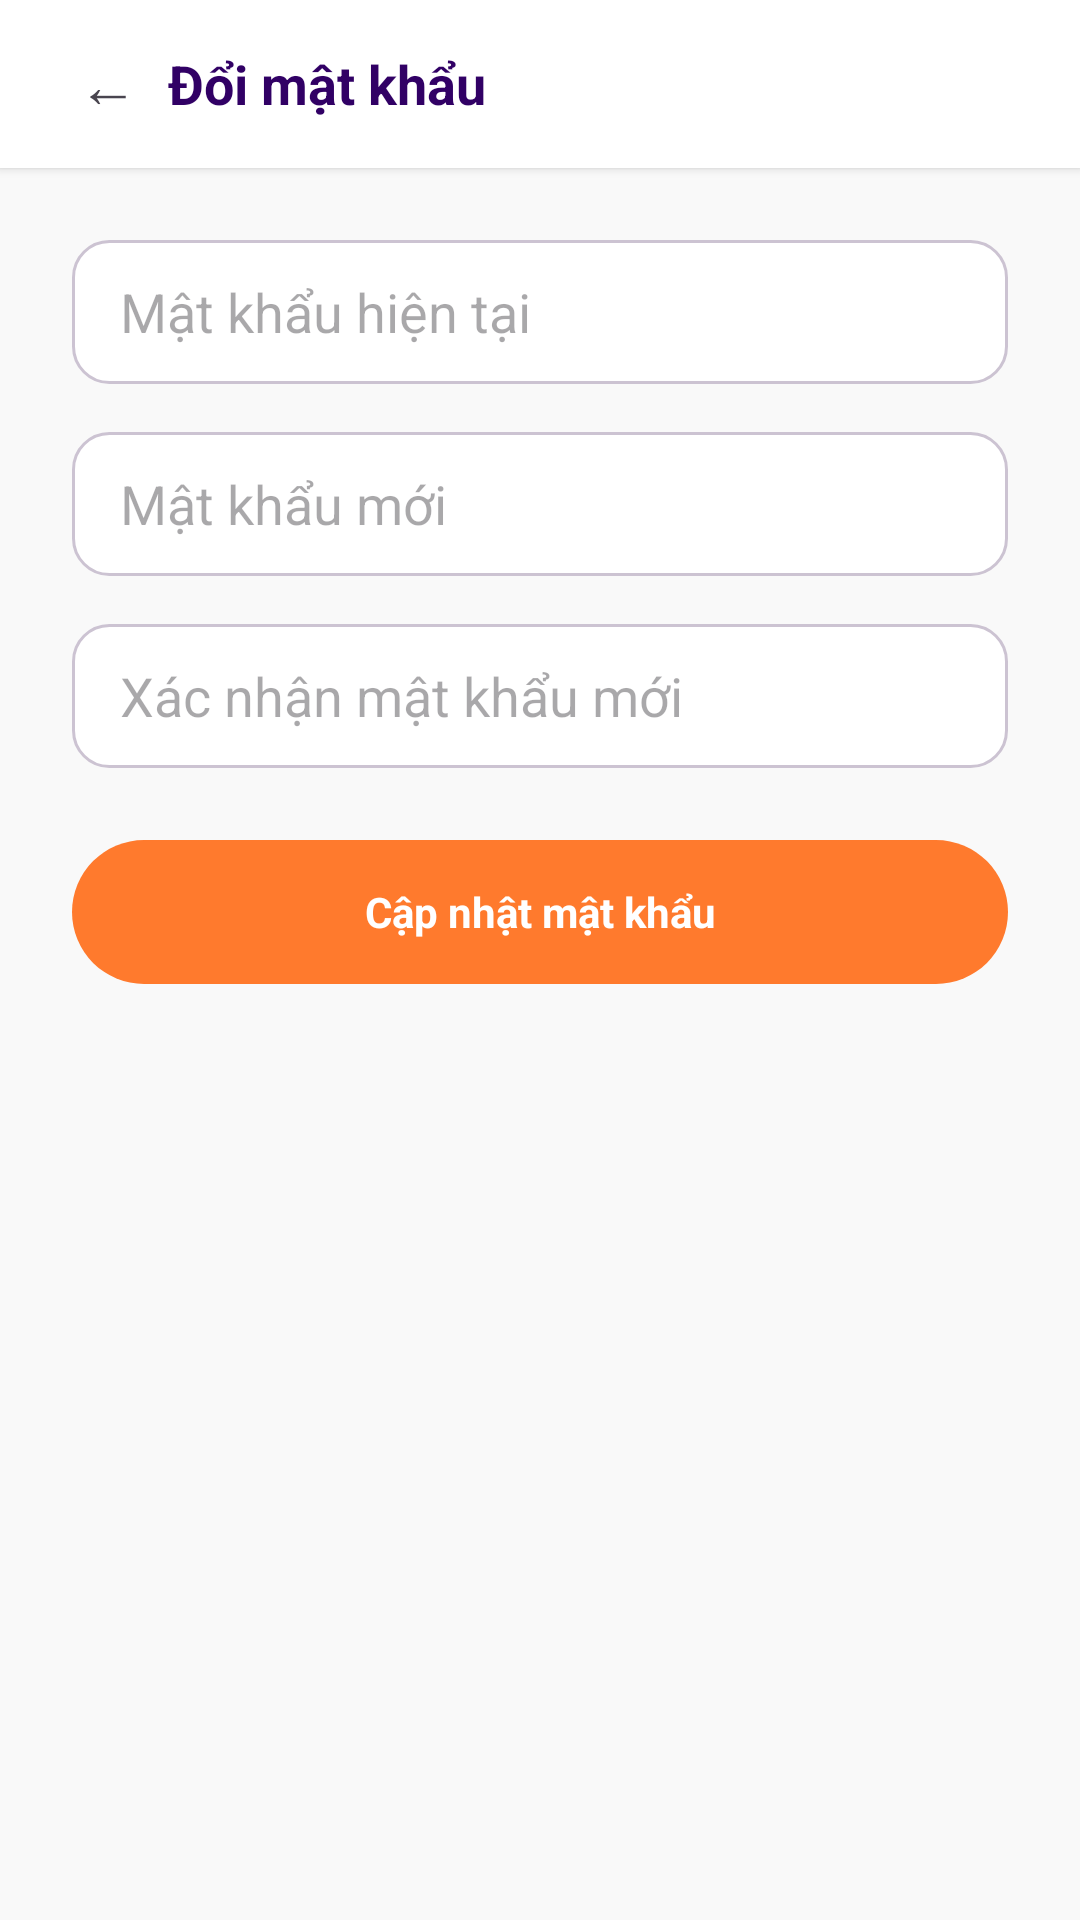

Layout XML and referenced resources for this Android screen:
<!-- AndroidManifest.xml: application theme Theme.QuanLyCuaHangThoiTrang -->
<!-- res/layout/activity_change_password.xml -->
<?xml version="1.0" encoding="utf-8"?>
<LinearLayout xmlns:android="http://schemas.android.com/apk/res/android"
    android:layout_width="match_parent"
    android:layout_height="match_parent"
    android:background="@color/background_light"
    android:orientation="vertical">

    <LinearLayout
        android:layout_width="match_parent"
        android:layout_height="56dp"
        android:background="@color/surface_white"
        android:elevation="2dp"
        android:gravity="center_vertical"
        android:paddingHorizontal="16dp">
        <TextView
            android:id="@+id/btnBack"
            android:layout_width="40dp"
            android:layout_height="40dp"
            android:gravity="center"
            android:text="←"
            android:textSize="20sp" />
        <TextView
            android:layout_width="wrap_content"
            android:layout_height="wrap_content"
            android:text="Đổi mật khẩu"
            android:textColor="@color/primary_purple"
            android:textSize="18sp"
            android:textStyle="bold" />
    </LinearLayout>

    <LinearLayout
        android:layout_width="match_parent"
        android:layout_height="wrap_content"
        android:orientation="vertical"
        android:padding="24dp">

        <EditText
            android:id="@+id/edtCurrentPassword"
            android:layout_width="match_parent"
            android:layout_height="48dp"
            android:layout_marginBottom="16dp"
            android:background="@drawable/bg_input"
            android:hint="Mật khẩu hiện tại"
            android:inputType="textPassword"
            android:paddingHorizontal="16dp" />

        <EditText
            android:id="@+id/edtNewPassword"
            android:layout_width="match_parent"
            android:layout_height="48dp"
            android:layout_marginBottom="16dp"
            android:background="@drawable/bg_input"
            android:hint="Mật khẩu mới"
            android:inputType="textPassword"
            android:paddingHorizontal="16dp" />

        <EditText
            android:id="@+id/edtConfirmPassword"
            android:layout_width="match_parent"
            android:layout_height="48dp"
            android:layout_marginBottom="24dp"
            android:background="@drawable/bg_input"
            android:hint="Xác nhận mật khẩu mới"
            android:inputType="textPassword"
            android:paddingHorizontal="16dp" />

        <TextView
            android:id="@+id/btnUpdate"
            android:layout_width="match_parent"
            android:layout_height="48dp"
            android:background="@drawable/bg_button_orange"
            android:gravity="center"
            android:text="Cập nhật mật khẩu"
            android:textColor="@color/white"
            android:textStyle="bold" />

    </LinearLayout>
</LinearLayout>
<!-- resources referenced by this layout -->
<resources>
  <color name="background_light">#F9F9F9</color>
  <color name="primary_purple">#310065</color>
  <color name="surface_white">#FFFFFF</color>
  <color name="white">#FFFFFFFF</color>
  <!-- drawable bg_button_orange (drawable) -->
  <?xml version="1.0" encoding="utf-8"?>
  <shape xmlns:android="http://schemas.android.com/apk/res/android"
      android:shape="rectangle">
      <solid android:color="@color/accent_orange" />
      <corners android:radius="24dp" />
  </shape>
  <!-- drawable bg_input (drawable) -->
  <?xml version="1.0" encoding="utf-8"?>
  <shape xmlns:android="http://schemas.android.com/apk/res/android"
      android:shape="rectangle">
      <solid android:color="@color/surface_white" />
      <corners android:radius="12dp" />
      <stroke
          android:width="1dp"
          android:color="@color/border_gray" />
  </shape>
  <style name="Theme.QuanLyCuaHangThoiTrang" parent="Base.Theme.QuanLyCuaHangThoiTrang" />
  <color name="accent_orange">#FF7A2D</color>
  <color name="border_gray">#CCC3D2</color>
  <style name="Base.Theme.QuanLyCuaHangThoiTrang" parent="Theme.Material3.Light.NoActionBar">
          <item name="colorPrimary">@color/primary_purple</item>
          <item name="colorPrimaryContainer">@color/primary_container</item>
          <item name="colorOnPrimary">@color/white</item>
          <item name="colorSecondary">@color/secondary</item>
          <item name="colorSecondaryContainer">@color/secondary_container</item>
          <item name="colorTertiary">@color/accent_orange</item>
          <item name="colorTertiaryContainer">@color/accent_orange_light</item>
          <item name="colorError">@color/error_red</item>
          <item name="colorErrorContainer">@color/error_container</item>
          <item name="colorSurface">@color/surface_white</item>
          <item name="colorSurfaceVariant">@color/surface_container_highest</item>
          <item name="colorOnSurface">@color/text_primary</item>
          <item name="colorOnSurfaceVariant">@color/text_secondary</item>
          <item name="colorOutline">@color/outline</item>
          <item name="colorOutlineVariant">@color/border_gray</item>
          <item name="android:colorBackground">@color/background_light</item>
          <item name="android:statusBarColor">@color/primary_dark</item>
          <item name="android:navigationBarColor">@color/surface_white</item>
      </style>
  <color name="primary_container">#4A148C</color>
  <color name="secondary">#4C56AF</color>
  <color name="secondary_container">#97A1FF</color>
  <color name="accent_orange_light">#FFDBCB</color>
  <color name="error_red">#BA1A1A</color>
  <color name="error_container">#FFDAD6</color>
  <color name="surface_container_highest">#E2E2E2</color>
  <color name="text_primary">#1A1C1C</color>
  <color name="text_secondary">#4A4451</color>
  <color name="outline">#7C7482</color>
  <color name="primary_dark">#14002F</color>
</resources>
